Photos from the image-classification dataset "bloodmnist" in the GitHub repository BhavaniSankarRS/emperical-analysis. Its 8 classes are: basophil, eosinophil, erythroblast, immature granulocytes(myelocytes, metamyelocytes and promyelocytes), lymphocyte, monocyte, neutrophil, platelet.

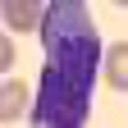
Label: monocyte

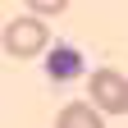
Label: platelet

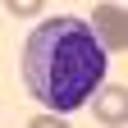
Label: immature granulocytes(myelocytes, metamyelocytes and promyelocytes)

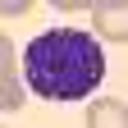
Label: basophil

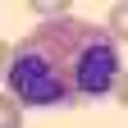
Label: eosinophil

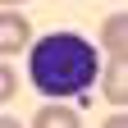
Label: lymphocyte
